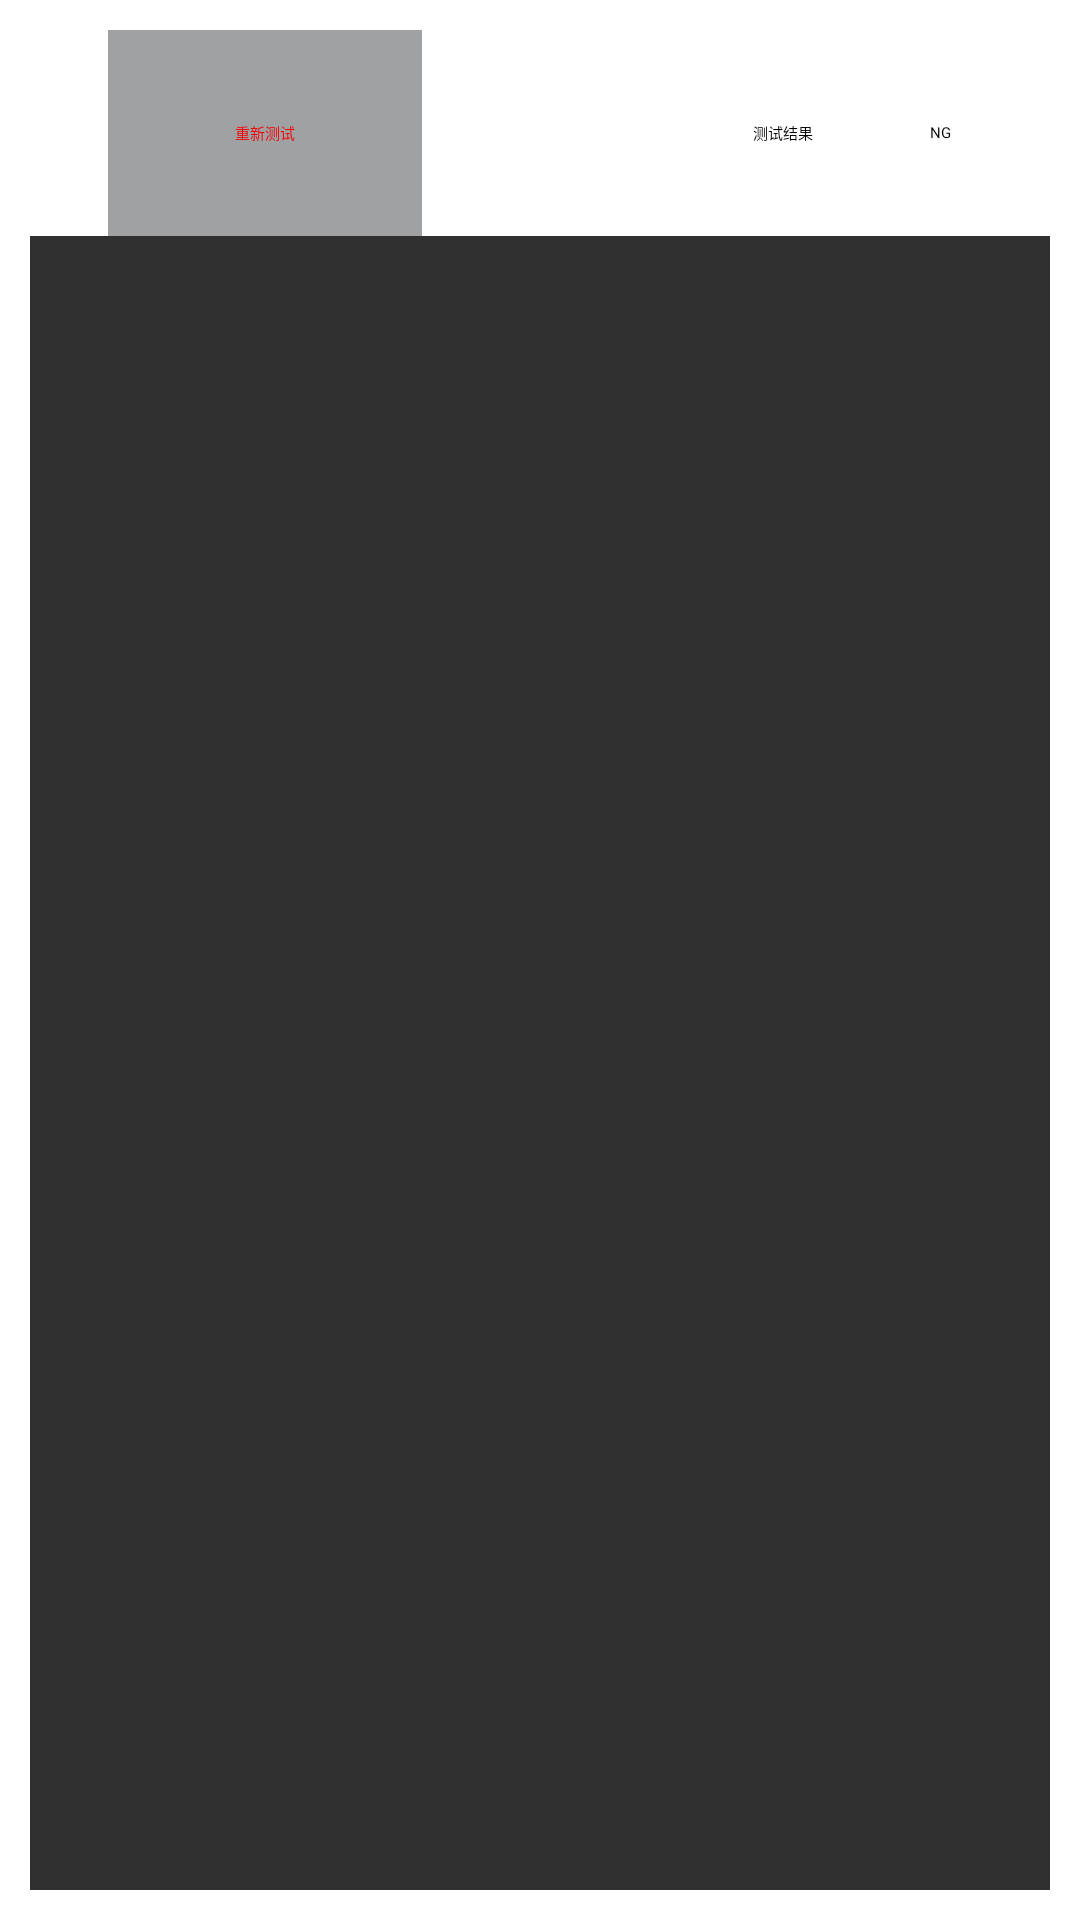

This screen was rendered from an Android layout file. Write that file and the resources it references.
<!-- AndroidManifest.xml: application theme Theme.SkyAutoTester -->
<!-- res/layout/sky_fragment_test_report_right.xml -->
<?xml version="1.0" encoding="utf-8"?>
<LinearLayout xmlns:android="http://schemas.android.com/apk/res/android"
    android:layout_width="match_parent"
    android:layout_height="match_parent"
    android:orientation="vertical"
    android:padding="10dp">

    
    
    
    
    
    
    
    

    <LinearLayout
        android:layout_width="match_parent"
        android:layout_height="0dp"
        android:layout_weight="0.5">
        <TextView
            android:layout_width="0dp"
            android:layout_weight="0.5"
            android:layout_height="match_parent" />
        <Button
            android:id="@+id/btn_afresh_test"
            android:layout_width="0dp"
            android:layout_weight="2"
            android:textColor="#F30202"
            android:gravity="center"
            android:layout_height="match_parent"
            android:background="@drawable/btn_selector0"
            android:text="重新测试" />
        <TextView
            android:layout_width="0dp"
            android:layout_weight="2"
            android:layout_height="match_parent"/>
        <TextView
            android:layout_width="0dp"
            android:layout_weight="0.6"
            android:layout_height="match_parent"
            android:gravity="center"
            android:text="测试结果" />
        <TextView
            android:id="@+id/tv_test_result"
            android:layout_width="0dp"
            android:layout_weight="1.4"
            android:layout_height="match_parent"
            android:gravity="center"
            android:text="NG" />
    </LinearLayout>

    <LinearLayout
        android:layout_width="match_parent"
        android:layout_height="0dp"
        android:layout_weight="4"
        android:background="@color/dark_gray">
        <ListView
            android:id="@+id/listView_single_test_report"
            android:layout_width="fill_parent"
            android:layout_height="wrap_content"/>

    </LinearLayout>

</LinearLayout>
<!-- resources referenced by this layout -->
<resources>
  <color name="dark_gray">#FF303030</color>
  <!-- drawable btn_selector0 (drawable) -->
  <?xml version="1.0" encoding="utf-8"?>
  <selector xmlns:android="http://schemas.android.com/apk/res/android">
      
      
      
      
      <item android:state_focused="false">
          <shape android:shape="rectangle">
              
              
              
              <solid android:color="#A0A1A3" />
          </shape>
      </item>
      
      <item android:state_focused="true">
          <shape android:shape="rectangle">
              
              
              
              <solid android:color="#FF7000" />
          </shape>
      </item>
  </selector>
  <style name="Theme.SkyAutoTester" parent="@style/Theme.Leanback" />
</resources>
